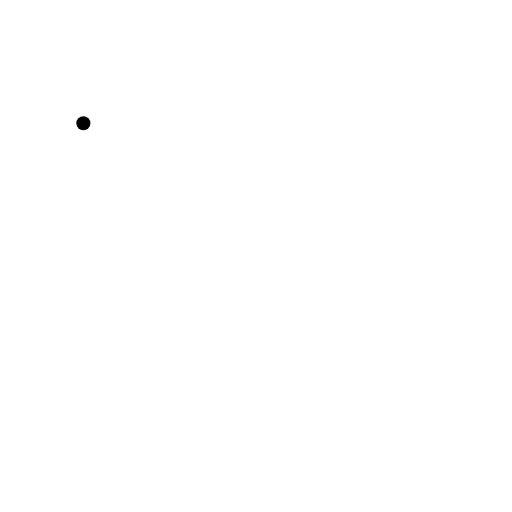
t = 0.00 s
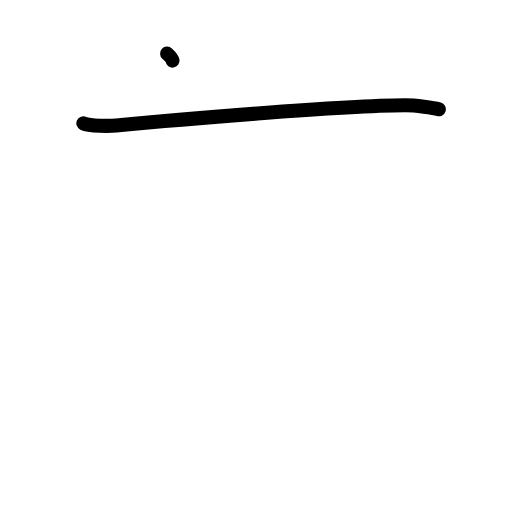
t = 1.25 s
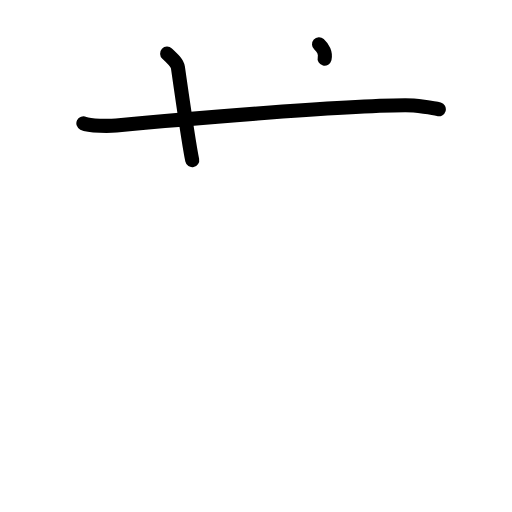
t = 2.38 s
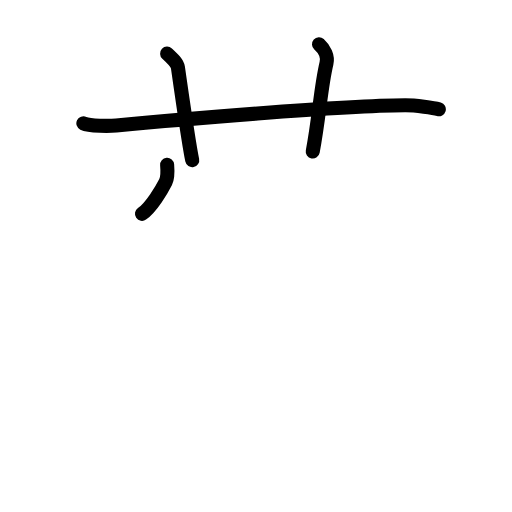
t = 3.63 s
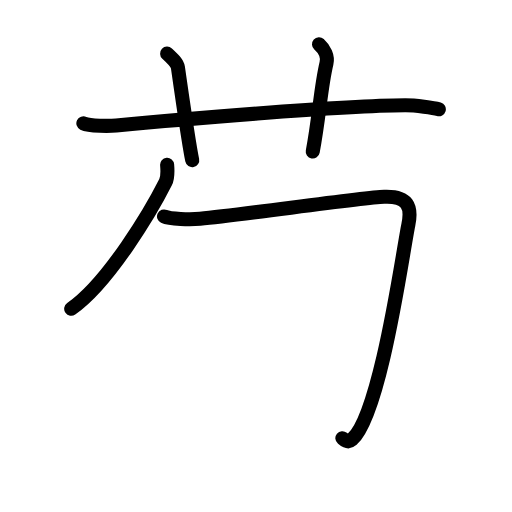
t = 4.81 s
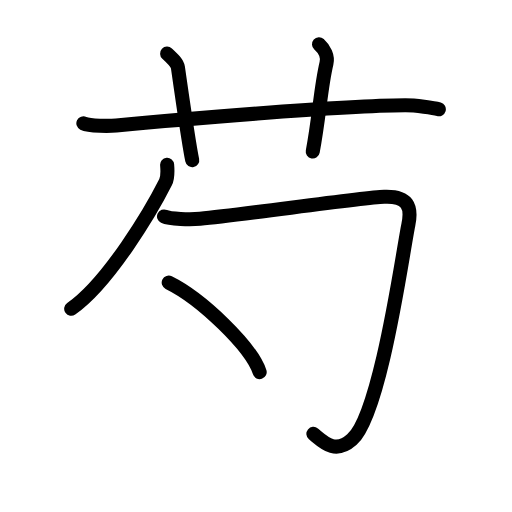
t = 6.00 s

The animated SVG that drew these frames (rendered in a browser with its animation timeline set to each time). Animation: 19 SMIL elements (animate=19); one cycle of 6.00 s.

<?xml version="1.0" encoding="UTF-8"?>
<!--
AniKanjiVG is licensed by CC-BY-SA Paul C. Sommerhoff (https://bitbucket.org/sommerhoff/anikanjivg).
AniKanjiVG uses KanjiVG which is licensed by CC-BY-SA Ulrich Apel (http://kanjivg.tagaini.net).
See also http://creativecommons.org/licenses/by-sa/3.0/
-->
<svg xmlns:kvg='http://kanjivg.tagaini.net' xmlns='http://www.w3.org/2000/svg' width='109' height='109' viewBox='0 0 109 109' style='fill:none;stroke:#000000;stroke-width:3;stroke-linecap:round;stroke-linejoin:round;' id="kvg:kanji_0828d"><g id="kvg:0828d" kvg:element="芍"><g id="kvg:0828d-g1" kvg:element="艹" kvg:variant="true" kvg:original="艸" kvg:position="top" kvg:radical="general"><path id="kvg:0828d-s1" kvg:type="㇐" d="M17.75,26.25c1.32,0.64,5.68,0.58,7,0.46c12.1-1.17,47.55-4.2,61.5-4.29c2.19-0.01,6.07,0.51,7.17,0.83"><animate attributeName="d" begin="0.0s" dur="0.3333333333333333s" from="M17.75,26.25C17.75,26.25,17.75,26.25,17.75,26.25" to="M17.75,26.25c1.32,0.64,5.68,0.58,7,0.46" />
<animate attributeName="d" begin="0.3333333333333333s" dur="0.3333333333333333s" from="M17.75,26.25c1.32,0.64,5.68,0.58,7,0.46c0,0,0,0,0,0,0" to="M17.75,26.25c1.32,0.64,5.68,0.58,7,0.46c12.1-1.17,47.55-4.2,61.5-4.29" />
<animate attributeName="d" begin="0.6666666666666666s" dur="0.3333333333333333s" from="M17.75,26.25c1.32,0.64,5.68,0.58,7,0.46c12.1-1.17,47.55-4.2,61.5-4.29c0,0,0,0,0,0,0" to="M17.75,26.25c1.32,0.64,5.68,0.58,7,0.46c12.1-1.17,47.55-4.2,61.5-4.29c2.19-0.01,6.07,0.51,7.17,0.83" />
</path>
<path id="kvg:0828d-s2" kvg:type="㇑a" d="M35.58,11.42c1.17,1.08,2.17,2.04,2.3,2.96c1.37,9.62,2.39,16.66,3.04,19.71"><animate attributeName="d" begin="1.0s" dur="0.5s" from="M35.58,11.42C35.58,11.42,35.58,11.42,35.58,11.42" to="M35.58,11.42c1.17,1.08,2.17,2.04,2.3,2.96" />
<animate attributeName="d" begin="1.5s" dur="0.5s" from="M35.58,11.42c1.17,1.08,2.17,2.04,2.3,2.96c0,0,0,0,0,0,0" to="M35.58,11.42c1.17,1.08,2.17,2.04,2.3,2.96c1.37,9.62,2.39,16.66,3.04,19.71" />
<animate attributeName="d" begin="0s" dur="1.0s" from="M-100,-100" to="M-100,-100" />
</path>
<path id="kvg:0828d-s3" kvg:type="㇑a" d="M67.92,9.42c1.12,1,1.94,2.6,1.58,4.08c-1.25,5.25-1.5,11.25-2.92,18.75"><animate attributeName="d" begin="2.0s" dur="0.5s" from="M67.92,9.42C67.92,9.42,67.92,9.42,67.92,9.42" to="M67.92,9.42c1.12,1,1.94,2.6,1.58,4.08" />
<animate attributeName="d" begin="2.5s" dur="0.5s" from="M67.92,9.42c1.12,1,1.94,2.6,1.58,4.08c0,0,0,0,0,0,0" to="M67.92,9.42c1.12,1,1.94,2.6,1.58,4.08c-1.25,5.25-1.5,11.25-2.92,18.75" />
<animate attributeName="d" begin="0s" dur="2.0s" from="M-100,-100" to="M-100,-100" />
</path>
</g>
<g id="kvg:0828d-g2" kvg:element="勺" kvg:position="bottom"><g id="kvg:0828d-g3" kvg:element="勹"><g id="kvg:0828d-g4" kvg:element="丿"><path id="kvg:0828d-s4" kvg:type="㇒" d="M35.58,35.08c0.06,0.72,0.14,2.76-0.33,3.7c-3,5.96-12.11,21.38-20.09,26.96"><animate attributeName="d" begin="3.0s" dur="0.5s" from="M35.58,35.08C35.58,35.08,35.58,35.08,35.58,35.08" to="M35.58,35.08c0.06,0.72,0.14,2.76-0.33,3.7" />
<animate attributeName="d" begin="3.5s" dur="0.5s" from="M35.58,35.08c0.06,0.72,0.14,2.76-0.33,3.7c0,0,0,0,0,0,0" to="M35.58,35.08c0.06,0.72,0.14,2.76-0.33,3.7c-3,5.96-12.11,21.38-20.09,26.96" />
<animate attributeName="d" begin="0s" dur="3.0s" from="M-100,-100" to="M-100,-100" />
</path>
</g>
<path id="kvg:0828d-s5" kvg:type="㇆" d="M34.92,46.08c1.24,0.58,5.6,0.7,7.67,0.5c9.69-0.93,34.23-4.49,39.2-4.68s5.98,1.98,5.13,6.02c-1.17,5.58-5.86,40.18-12,45.67c-3.54,3.16-5.92,0.67-8.2-1.22"><animate attributeName="d" begin="4.0s" dur="0.25s" from="M34.92,46.08C34.92,46.08,34.92,46.08,34.92,46.08" to="M34.92,46.08c1.24,0.58,5.6,0.7,7.67,0.5" />
<animate attributeName="d" begin="4.25s" dur="0.25s" from="M34.92,46.08c1.24,0.58,5.6,0.7,7.67,0.5c0,0,0,0,0,0,0" to="M34.92,46.08c1.24,0.58,5.6,0.7,7.67,0.5c9.69-0.93,34.23-4.49,39.2-4.68s5.98,1.98,5.13,6.02" />
<animate attributeName="d" begin="4.5s" dur="0.25s" from="M34.92,46.08c1.24,0.58,5.6,0.7,7.67,0.5c9.69-0.93,34.23-4.49,39.2-4.68s5.98,1.98,5.13,6.02c0,0,0,0,0,0,0" to="M34.92,46.08c1.24,0.58,5.6,0.7,7.67,0.5c9.69-0.93,34.23-4.49,39.2-4.68s5.98,1.98,5.13,6.02c-1.17,5.58-5.86,40.18-12,45.67" />
<animate attributeName="d" begin="4.75s" dur="0.25s" from="M34.92,46.08c1.24,0.58,5.6,0.7,7.67,0.5c9.69-0.93,34.23-4.49,39.2-4.68s5.98,1.98,5.13,6.02c-1.17,5.58-5.86,40.18-12,45.67c0,0,0,0,0,0,0" to="M34.92,46.08c1.24,0.58,5.6,0.7,7.67,0.5c9.69-0.93,34.23-4.49,39.2-4.68s5.98,1.98,5.13,6.02c-1.17,5.58-5.86,40.18-12,45.67c-3.54,3.16-5.92,0.67-8.2-1.22" />
<animate attributeName="d" begin="0s" dur="4.0s" from="M-100,-100" to="M-100,-100" />
</path>
</g>
<g id="kvg:0828d-g5" kvg:element="丶"><path id="kvg:0828d-s6" kvg:type="㇔" d="M35.92,60.16c7.01,3.45,17.61,13.69,19.36,19.06"><animate attributeName="d" begin="5.0s" dur="1.0s" from="M35.92,60.16C35.92,60.16,35.92,60.16,35.92,60.16" to="M35.92,60.16c7.01,3.45,17.61,13.69,19.36,19.06" />
<animate attributeName="d" begin="0s" dur="5.0s" from="M-100,-100" to="M-100,-100" />
</path>
</g>
</g>
</g>
</svg>
